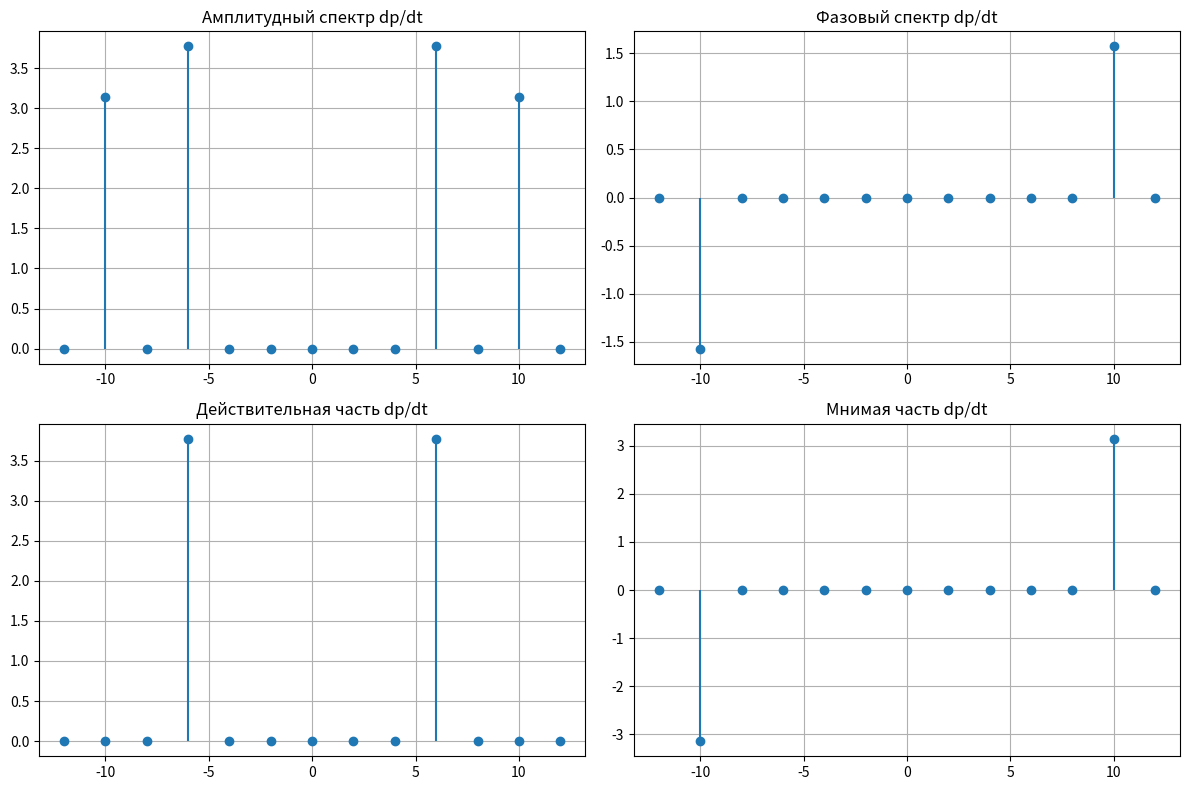
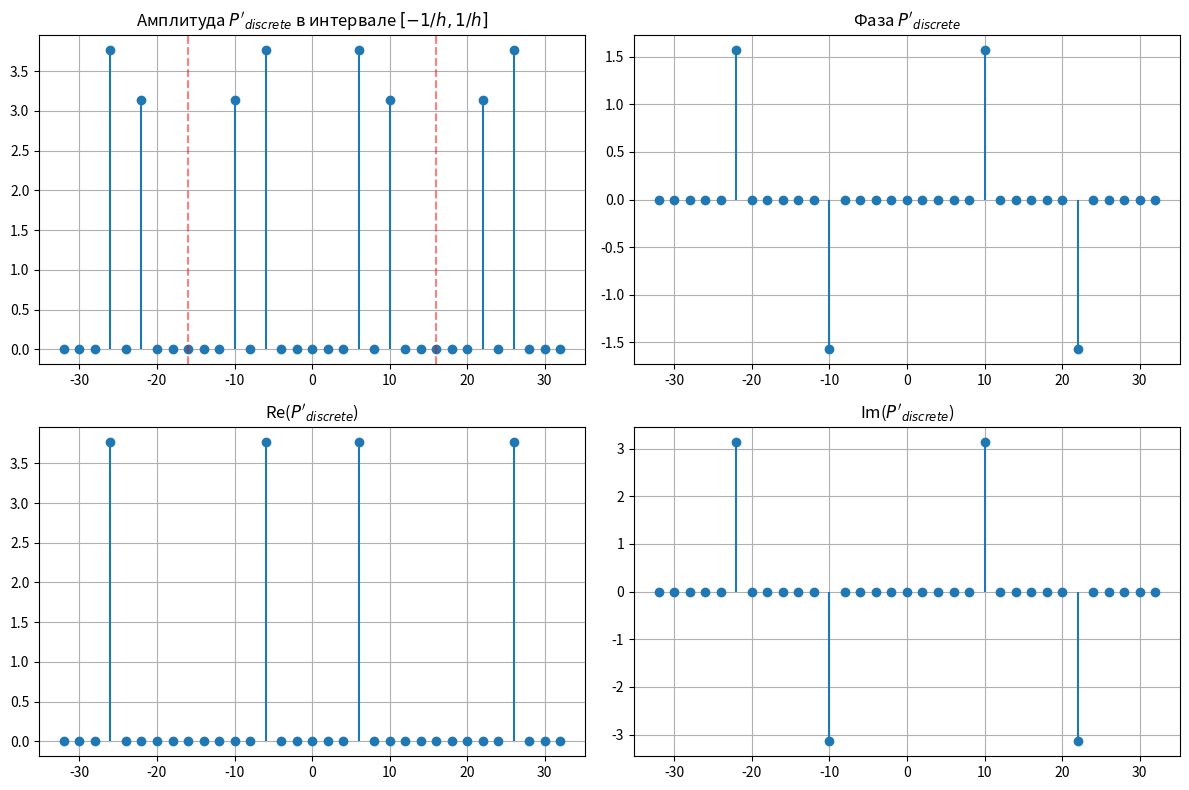
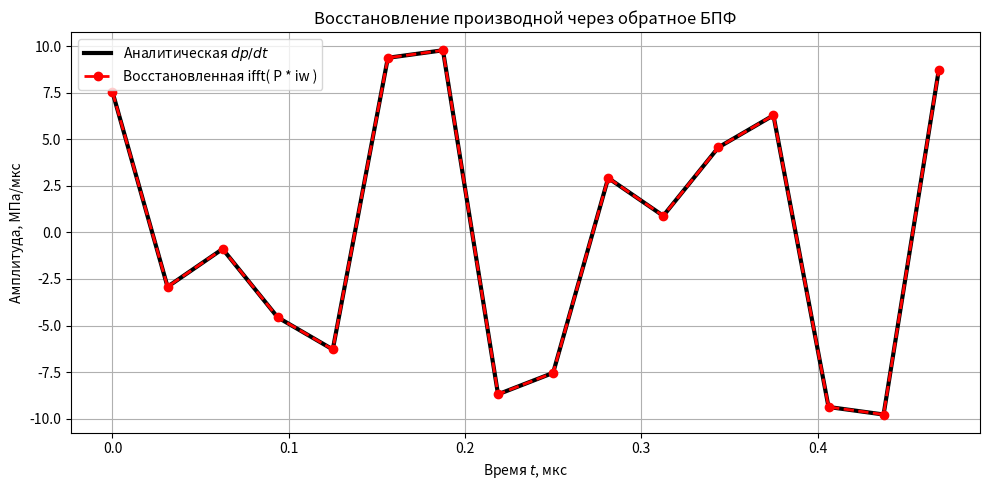

Reproduce these figures in Python, in order.
import numpy as np
import matplotlib.pyplot as plt

a0 = 0.1
f0 = 2.0
w0 = 2 * np.pi * f0 # 4*/pi
T = 0.5
N = 16
h = T / N
fs = 1 / h


l_indices = np.arange(N)
t_l = l_indices * h
p_l = 2 * a0 * np.sin(3 * w0 * t_l) + a0 * np.cos(5 * w0 * t_l)

# 1
freqs_f0_multipliers = np.arange(-6, 7) 
freqs = freqs_f0_multipliers * f0


coeffs_deriv = np.zeros(len(freqs), dtype=complex)
coeffs_deriv[freqs_f0_multipliers == 3] = 0.6 * np.pi * f0 # 1.2 * /pi
coeffs_deriv[freqs_f0_multipliers == -3] = 0.6 * np.pi * f0
coeffs_deriv[freqs_f0_multipliers == 5] = 1j * 0.5 * np.pi * f0 # 1j * /pi
coeffs_deriv[freqs_f0_multipliers == -5] = -1j * 0.5 * np.pi * f0

fig = plt.figure(figsize=(12, 8))
plt.subplot(2, 2, 1)
plt.stem(freqs, np.abs(coeffs_deriv), basefmt=" ")
plt.title('Амплитудный спектр dp/dt')
plt.grid(True)

plt.subplot(2, 2, 2)
plt.stem(freqs, np.angle(coeffs_deriv), basefmt=" ")
plt.title('Фазовый спектр dp/dt')
plt.grid(True)

plt.subplot(2, 2, 3)
plt.stem(freqs, np.real(coeffs_deriv), basefmt=" ")
plt.title('Действительная часть dp/dt')
plt.grid(True)

plt.subplot(2, 2, 4)
plt.stem(freqs, np.imag(coeffs_deriv), basefmt=" ")
plt.title('Мнимая часть dp/dt')
plt.grid(True)
plt.tight_layout()
print(fig.properties)
for i, ax in enumerate(fig.axes):
    bbox = ax.get_position()
    print(f"График {i+1}: [{bbox.x0:.4f}, {bbox.y0:.4f}, {bbox.width:.4f}, {bbox.height:.4f}]")
plt.savefig('fig_add_1.png', dpi=300)
plt.close()


# 2
p_T_discrete = np.zeros(N, dtype=complex)
for n in range(N):
    sum_val = 0j
    for l in range(N):
        exponent = -1j * 2 * np.pi * n * l / N
        sum_val += p_l[l] * np.exp(exponent)
    p_T_discrete[n] = sum_val / N


freqs_mapped = np.zeros(N)
for n in range(N):
    if n <= N//2:
        freqs_mapped[n] = n * (fs / N)
    else:
        freqs_mapped[n] = (n - N) * (fs / N)

omega_mapped = 2 * np.pi * freqs_mapped

p_T_deriv_discrete = p_T_discrete * (1j * omega_mapped)

n_extended = np.arange(-N, N + 1)
freqs_extended = n_extended * (fs / N)
p_T_deriv_extended = p_T_deriv_discrete[n_extended % N]
p_T_deriv_extended[np.abs(p_T_deriv_extended) < 1e-10] = 0  # get rid of noise

fig = plt.figure(figsize=(12, 8))
plt.subplot(2, 2, 1)
plt.stem(freqs_extended, np.abs(p_T_deriv_extended), basefmt=" ")
plt.title('Амплитуда $P\'_{discrete}$ в интервале $[-1/h, 1/h]$')
plt.axvline(x=fs/2, color='r', linestyle='--', alpha=0.5)
plt.axvline(x=-fs/2, color='r', linestyle='--', alpha=0.5)
plt.grid(True)

plt.subplot(2, 2, 2)
plt.stem(freqs_extended, np.angle(p_T_deriv_extended), basefmt=" ")
plt.title('Фаза $P\'_{discrete}$')
plt.grid(True)

plt.subplot(2, 2, 3)
plt.stem(freqs_extended, np.real(p_T_deriv_extended), basefmt=" ")
plt.title('Re($P\'_{discrete}$)')
plt.grid(True)

plt.subplot(2, 2, 4)
plt.stem(freqs_extended, np.imag(p_T_deriv_extended), basefmt=" ")
plt.title('Im($P\'_{discrete}$)')
plt.grid(True)
plt.tight_layout()
print(fig.properties)
for i, ax in enumerate(fig.axes):
    bbox = ax.get_position()
    print(f"График {i+1}: [{bbox.x0:.4f}, {bbox.y0:.4f}, {bbox.width:.4f}, {bbox.height:.4f}]")
plt.savefig('fig_add_2.png', dpi=300)
plt.close()


# 3*
P_fft = np.fft.fft(p_l)

freqs_fft = np.fft.fftfreq(N, d=h) 
print(freqs_fft)
omega_fft = 2 * np.pi * freqs_fft

P_deriv_fft = P_fft * (1j * omega_fft)

p_deriv_ifft = np.fft.ifft(P_deriv_fft)
p_deriv_ifft_real = np.real(p_deriv_ifft)

# dp/dt = 0.6 * w0 * cos(3*w0*t) - 0.5 * w0 * sin(5*w0*t)
p_deriv_analytical = 0.6 * w0 * np.cos(3 * w0 * t_l) - 0.5 * w0 * np.sin(5 * w0 * t_l)

fig = plt.figure(figsize=(10, 5))
plt.plot(t_l, p_deriv_analytical, 'k-', linewidth=3, label='Аналитическая $dp/dt$')
plt.plot(t_l, p_deriv_ifft_real, 'r--', marker='o', markersize=6, linewidth=2, label='Восстановленная ifft( P * iw )')
plt.title('Восстановление производной через обратное БПФ')
plt.xlabel('Время $t$, мкс')
plt.ylabel('Амплитуда, МПа/мкс')
plt.legend()
plt.grid(True)
plt.tight_layout()
print(fig.properties)
for i, ax in enumerate(fig.axes):
    bbox = ax.get_position()
    print(f"График {i+1}: [{bbox.x0:.4f}, {bbox.y0:.4f}, {bbox.width:.4f}, {bbox.height:.4f}]")
plt.savefig('fig_add_3.png', dpi=300)
plt.close()
